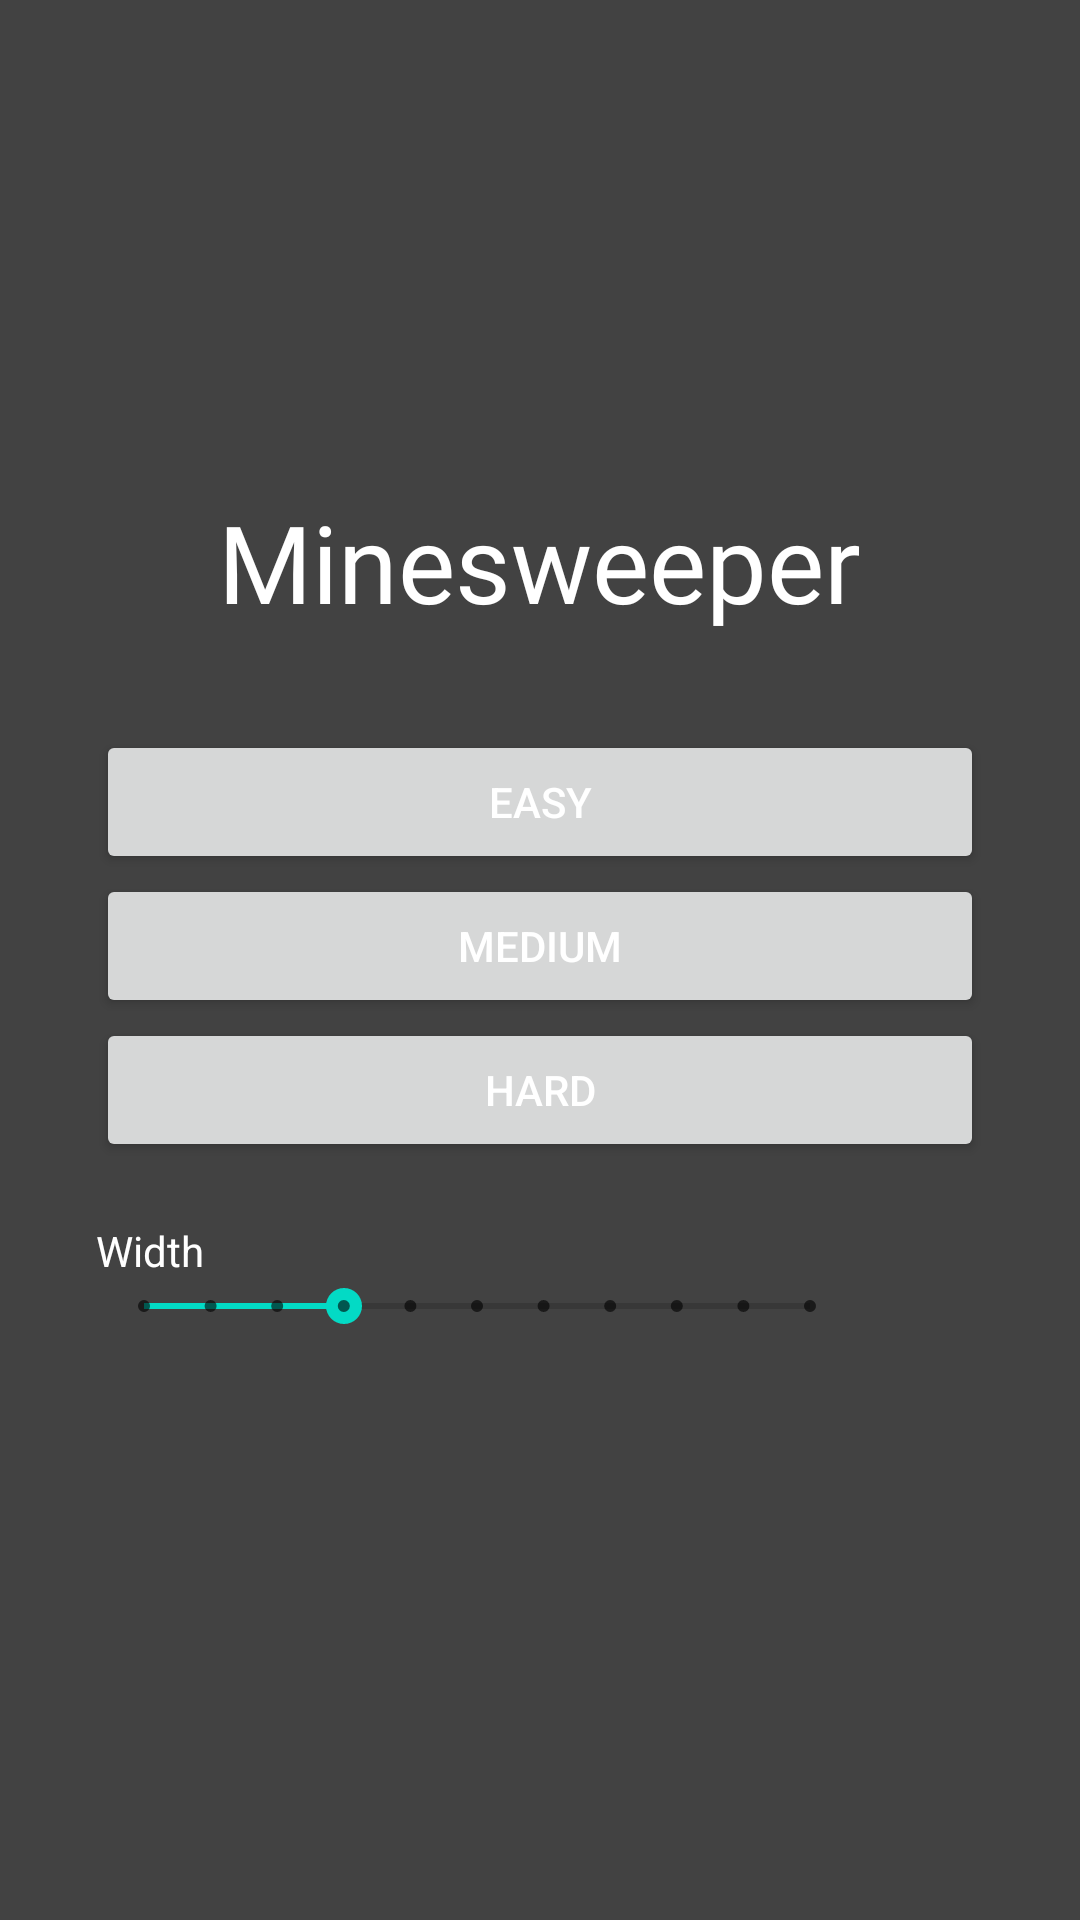

The Android layout XML behind this screen, and the referenced resources:
<!-- AndroidManifest.xml: application theme Theme.Minesweeper -->
<!-- res/layout/minesweeper_start_screen.xml -->
<?xml version="1.0" encoding="utf-8"?>
<androidx.constraintlayout.widget.ConstraintLayout xmlns:android="http://schemas.android.com/apk/res/android"
    xmlns:app="http://schemas.android.com/apk/res-auto"
    xmlns:tools="http://schemas.android.com/tools"
    android:layout_width="match_parent"
    android:layout_height="match_parent"
    android:background="#DD252525">

    <LinearLayout
        android:layout_width="match_parent"
        android:layout_height="wrap_content"
        android:gravity="center"
        android:orientation="vertical"
        app:layout_constraintBottom_toBottomOf="parent"
        app:layout_constraintEnd_toEndOf="parent"
        app:layout_constraintStart_toStartOf="parent"
        app:layout_constraintTop_toTopOf="parent">

        <TextView
            android:layout_width="wrap_content"
            android:layout_height="wrap_content"
            android:fontFamily="@font/syncopate"
            android:gravity="center"
            android:text="@string/minesweeper_title"
            android:textColor="@color/white"
            android:textSize="36sp" />

        <LinearLayout
            android:layout_width="match_parent"
            android:layout_height="match_parent"
            android:layout_margin="32dp"
            android:orientation="vertical">

            <Button
                android:id="@+id/minesweeper_start_screen_easy"
                android:layout_width="match_parent"
                android:layout_height="wrap_content"
                android:text="@string/minesweeper_easy"
                android:textColor="@color/white" />

            <Button
                android:id="@+id/minesweeper_start_screen_medium"
                android:layout_width="match_parent"
                android:layout_height="match_parent"
                android:text="@string/minesweeper_medium"
                android:textColor="@color/white" />

            <Button
                android:id="@+id/minesweeper_start_screen_hard"
                android:layout_width="match_parent"
                android:layout_height="wrap_content"
                android:text="@string/minesweeper_hard"
                android:textColor="@color/white" />

            <TextView
                android:layout_width="match_parent"
                android:layout_height="wrap_content"
                android:layout_marginTop="20dp"
                android:text="@string/minesweeper_size_x"
                android:textColor="@color/white" />

            <LinearLayout
                android:layout_width="match_parent"
                android:layout_height="match_parent"
                android:orientation="horizontal">

                <SeekBar
                    android:id="@+id/minesweeper_start_screen_size_x"
                    style="@style/Widget.AppCompat.SeekBar.Discrete"
                    android:layout_width="match_parent"
                    android:layout_height="wrap_content"
                    android:layout_weight="1"
                    android:max="10"
                    android:progress="3" />

                <TextView
                    android:id="@+id/minesweeper_start_screen_size_x_value"
                    android:layout_width="match_parent"
                    android:layout_height="wrap_content"
                    android:layout_weight="6"
                    android:textColor="@color/white" />

            </LinearLayout>

        </LinearLayout>

    </LinearLayout>

</androidx.constraintlayout.widget.ConstraintLayout>
<!-- resources referenced by this layout -->
<resources>
  <color name="white">#FFFFFFFF</color>
  <string name="minesweeper_easy">Easy</string>
  <string name="minesweeper_hard">Hard</string>
  <string name="minesweeper_medium">Medium</string>
  <string name="minesweeper_size_x">Width</string>
  <string name="minesweeper_title" translatable="false">Minesweeper</string>
  <style name="Theme.Minesweeper" parent="Theme.MaterialComponents.DayNight.NoActionBar">
          
          <item name="colorPrimary">@color/darkBackground</item>
          <item name="colorPrimaryVariant">@color/background_light</item>
          <item name="colorOnPrimary">@color/white</item>
          
          <item name="colorSecondary">@color/teal_200</item>
          <item name="colorSecondaryVariant">@color/teal_700</item>
          <item name="colorOnSecondary">@color/black</item>
          
          <item name="android:statusBarColor" tools:targetApi="l">?attr/colorPrimaryVariant</item>
          <item name="android:windowLightStatusBar">true</item>
          <item name="backgroundColorMain">@color/background_light</item>
          <item name="refreshColor">@color/refresh_light</item>
          
      </style>
  <color name="darkBackground">#1F1F1F</color>
  <color name="background_light">#FFBBBBBB</color>
  <color name="teal_200">#FF03DAC5</color>
  <color name="teal_700">#FF018786</color>
  <color name="black">#FF000000</color>
  <color name="refresh_light">#1F1F1F</color>
</resources>
